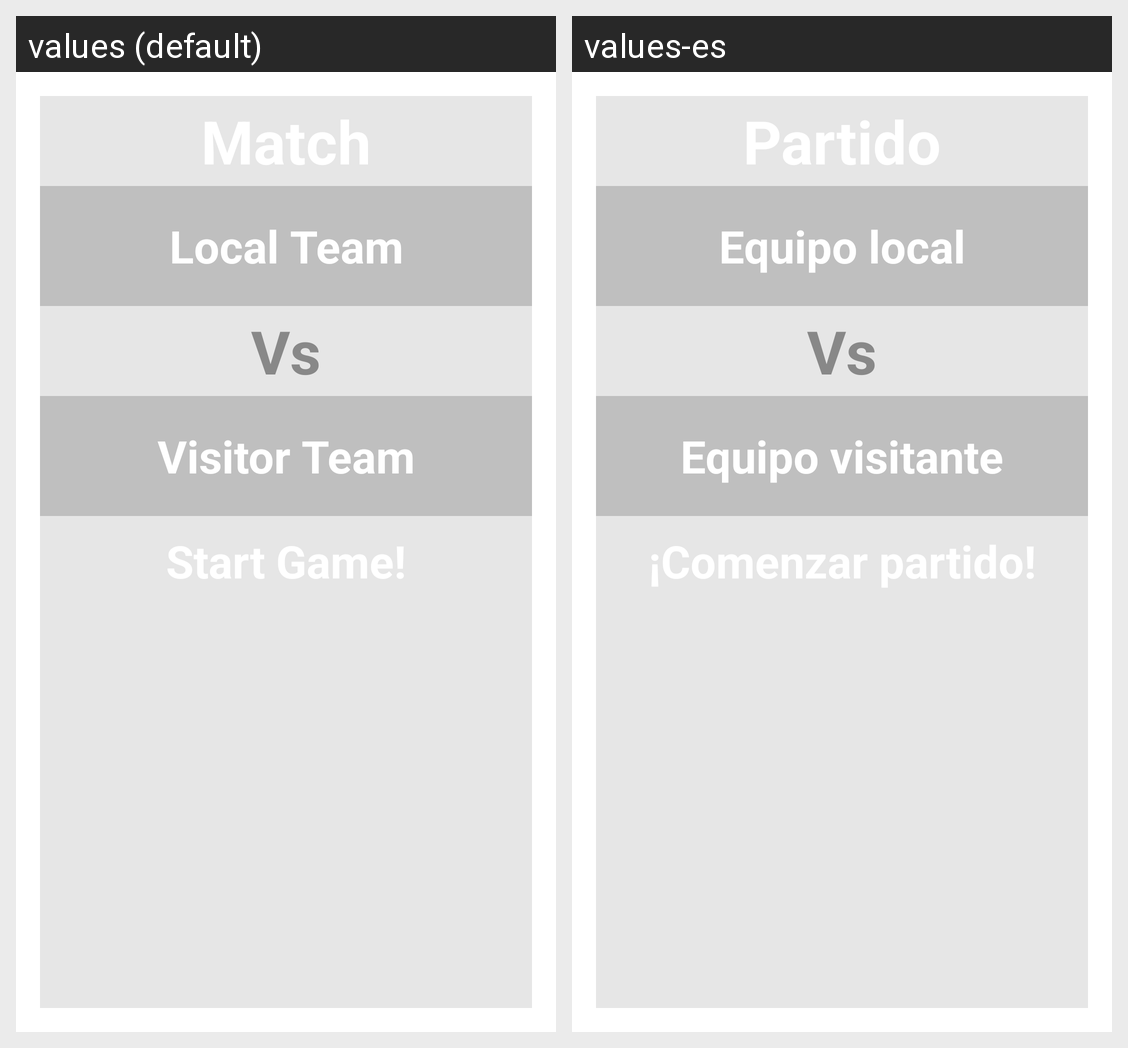

Here is an Android app screen in its default locale and in the app's own translations. Write out the translated-string differences for the strings that appear on this screen.
Android screen res/layout/layout_basket_data.xml rendered under 2 locales, left to right: values (default), values-es. Device: Nexus 5 (rendered at 1080×1920; each locale shown at half size, 540×960, under a caption strip naming it); theme Theme.Example.
Strings drawn on this screen, with the default value and each locale's value (text and hints the layout hard-codes, and strings that could not be matched under every locale, appear in the picture but are not listed):

mainReferee
  values: Main referee
  values-es: Árbitro principal

secondReferee
  values: Second referee
  values-es: Árbitro secundario

date
  values: Date
  values-es: Fecha

time
  values: Time
  values-es: Hora

secondCoach
  values: Second Coach
  values-es: Segundo entrenador

licNum
  values: Lic Nº
  values-es: Nº lic

playerName
  values: Player name
  values-es: Nombre jugador

vs
  values: Vs
  values-es: Vs
